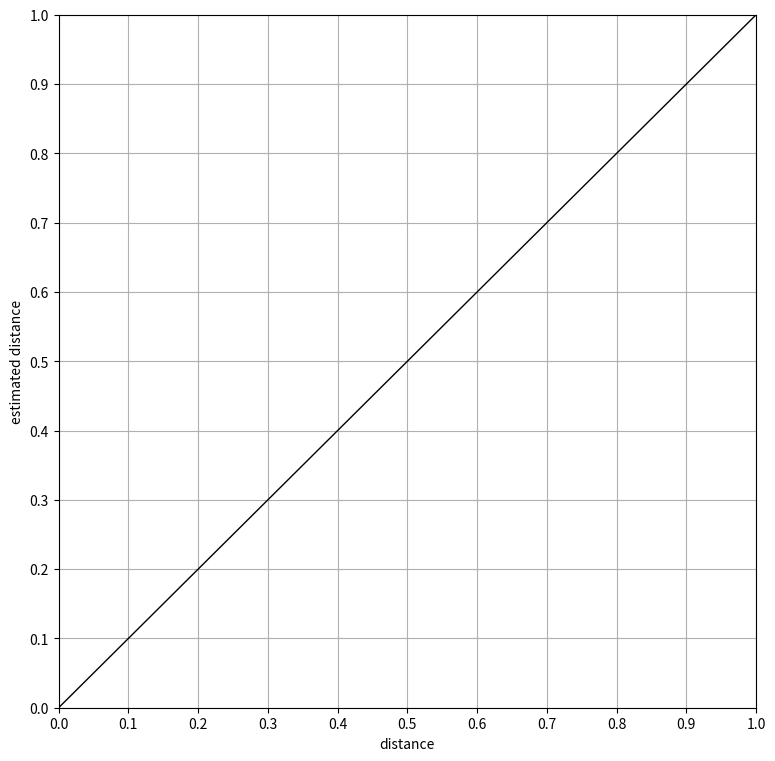

Recreate this plot in Python.
import csv
import math
import sys

import matplotlib.pyplot as plt
import numpy as np

plt.figure(figsize=(9, 9))

plt.xlim(0, 1)
plt.ylim(0, 1)
plt.xticks(np.arange(0, 1.01, 0.1))
plt.yticks(np.arange(0, 1.01, 0.1))
plt.grid(True)

plt.xlabel('distance')
plt.ylabel('estimated distance')

plt.plot([0, 1], [0, 1], color='0000', linewidth=1)

labels = [
    'assembled/assembled',
    'assembled/reads',
    'reads/reads'
]

colors = [
    'C0',
    'C1',
    'C2'
]

for file in sys.argv[1:]:
#for file, label, color in zip(sys.argv[1:], labels, colors):
    rows = []
    with open(file, 'r') as csvfile:
        reader = csv.reader(csvfile, delimiter=' ', quotechar='|')
        for row in reader:
            rows.append(row)
    rows = sorted(rows, key = lambda row: float(row[0]))
    keys = [float(row[0]) for row in rows]
    expected = [float(row[1]) for row in rows]
    values = [list(map(float, row[2:])) for row in rows]
    values = [list(filter(lambda x: not math.isnan(x), l)) for l in values]

    x = np.array(keys)
    y = np.array([np.average(l) for l in values])
    e = np.array([np.std(l) for l in values])

    plt.errorbar(x, y, e, marker='o', capsize=2)
    #plt.errorbar(x, y, e, marker='o', capsize=2, label=label, color=color)

#plt.legend(loc='upper left')
plt.savefig('20000_length_10000.pdf')
plt.show()
